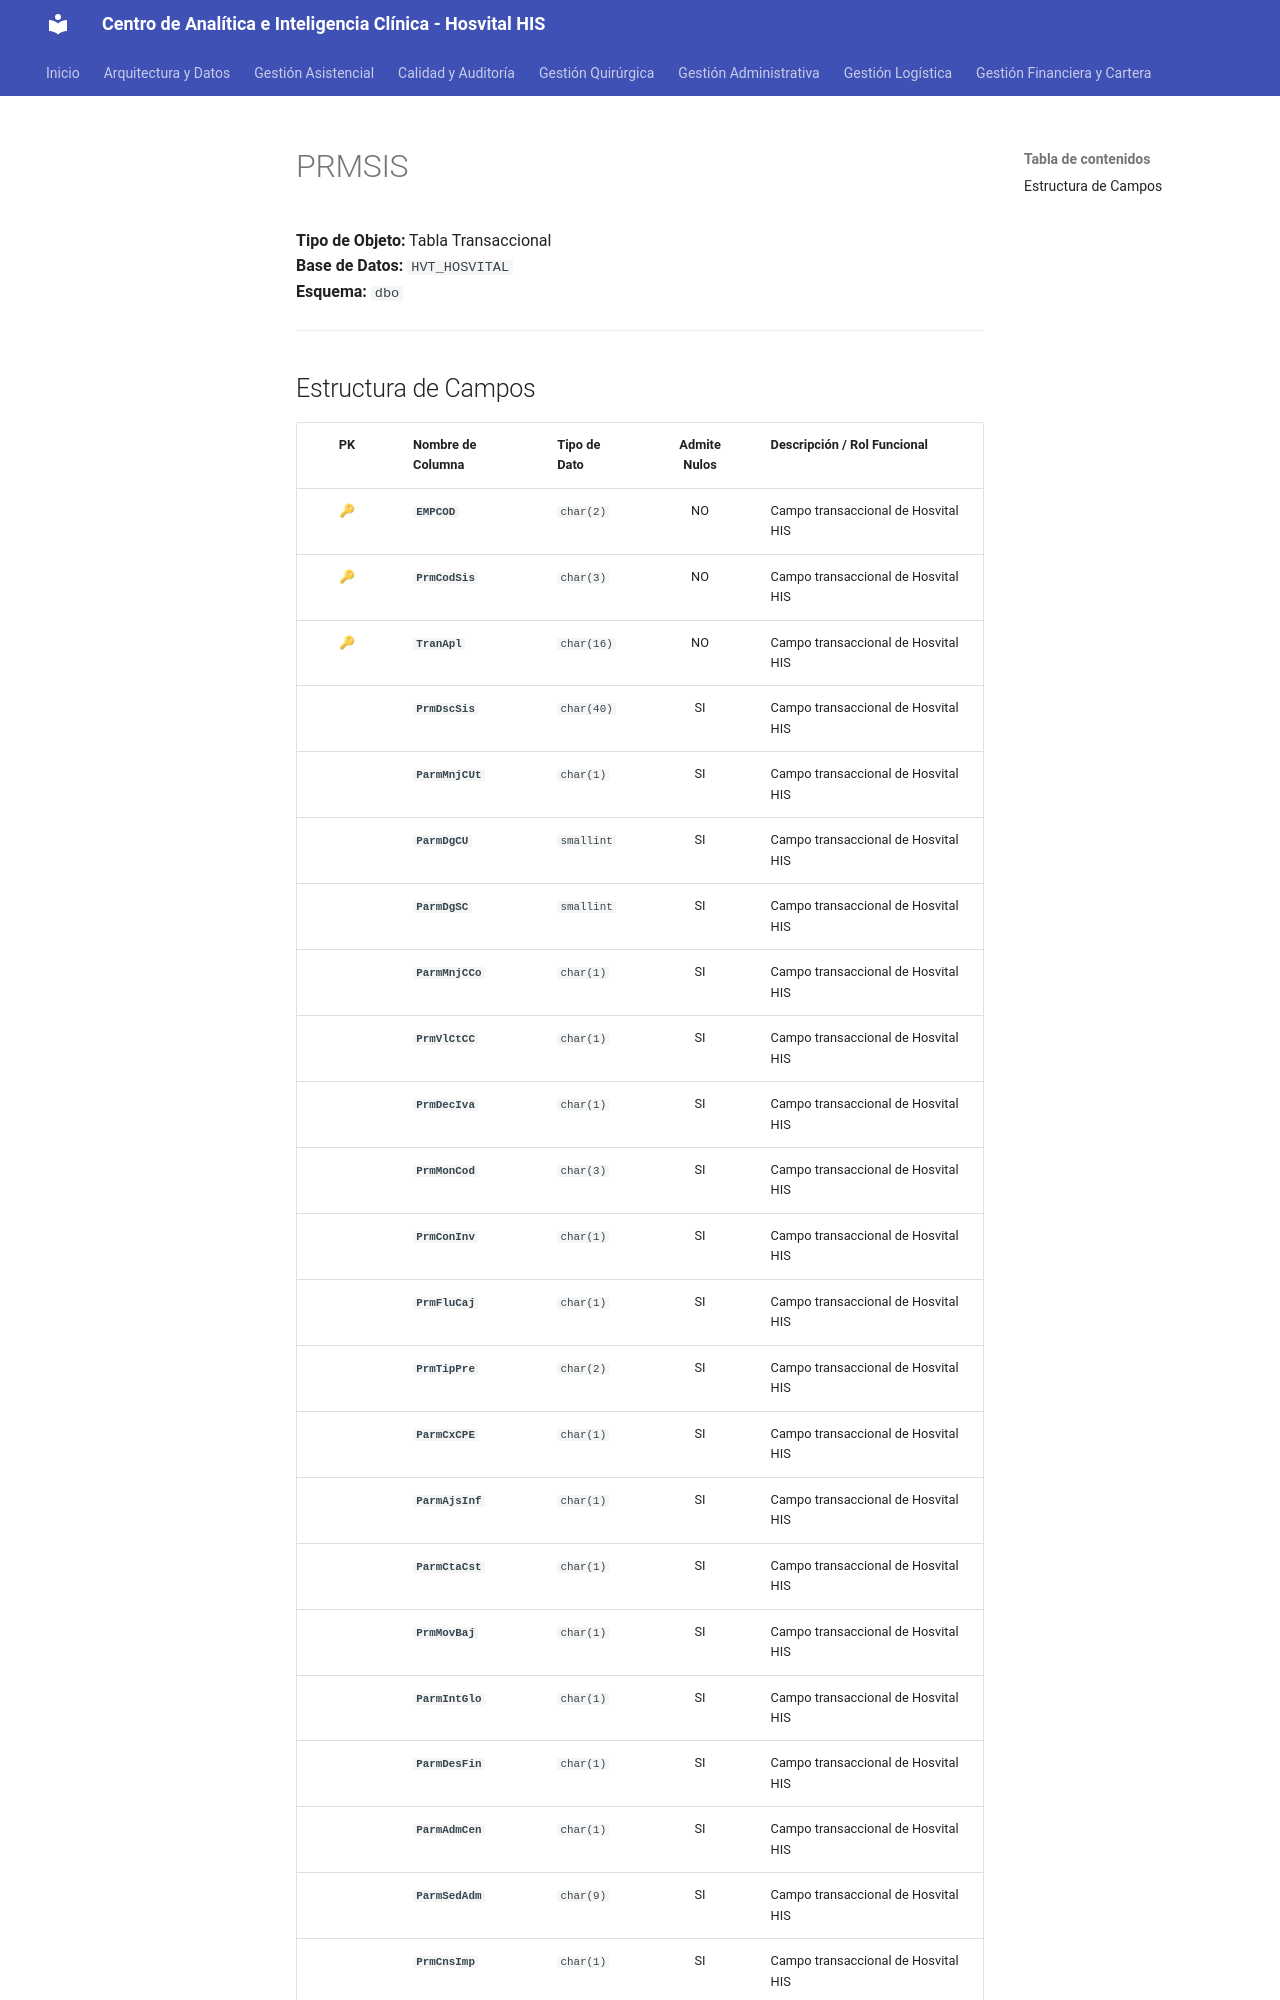

repository: SoporteSaludtech/superset-docs · page: diccionario-general/PRMSIS/index.html · generator: mkdocs

# PRMSIS

**Tipo de Objeto:** Tabla Transaccional  
**Base de Datos:** `HVT_HOSVITAL`  
**Esquema:** `dbo`

---

## Estructura de Campos

| PK | Nombre de Columna | Tipo de Dato | Admite Nulos | Descripción / Rol Funcional |
| :-: | :--- | :--- | :-: | :--- |
| 🔑 | **`EMPCOD`** | `char(2)` | NO | Campo transaccional de Hosvital HIS |
| 🔑 | **`PrmCodSis`** | `char(3)` | NO | Campo transaccional de Hosvital HIS |
| 🔑 | **`TranApl`** | `char(16)` | NO | Campo transaccional de Hosvital HIS |
|  | **`PrmDscSis`** | `char(40)` | SI | Campo transaccional de Hosvital HIS |
|  | **`ParmMnjCUt`** | `char(1)` | SI | Campo transaccional de Hosvital HIS |
|  | **`ParmDgCU`** | `smallint` | SI | Campo transaccional de Hosvital HIS |
|  | **`ParmDgSC`** | `smallint` | SI | Campo transaccional de Hosvital HIS |
|  | **`ParmMnjCCo`** | `char(1)` | SI | Campo transaccional de Hosvital HIS |
|  | **`PrmVlCtCC`** | `char(1)` | SI | Campo transaccional de Hosvital HIS |
|  | **`PrmDecIva`** | `char(1)` | SI | Campo transaccional de Hosvital HIS |
|  | **`PrmMonCod`** | `char(3)` | SI | Campo transaccional de Hosvital HIS |
|  | **`PrmConInv`** | `char(1)` | SI | Campo transaccional de Hosvital HIS |
|  | **`PrmFluCaj`** | `char(1)` | SI | Campo transaccional de Hosvital HIS |
|  | **`PrmTipPre`** | `char(2)` | SI | Campo transaccional de Hosvital HIS |
|  | **`ParmCxCPE`** | `char(1)` | SI | Campo transaccional de Hosvital HIS |
|  | **`ParmAjsInf`** | `char(1)` | SI | Campo transaccional de Hosvital HIS |
|  | **`ParmCtaCst`** | `char(1)` | SI | Campo transaccional de Hosvital HIS |
|  | **`PrmMovBaj`** | `char(1)` | SI | Campo transaccional de Hosvital HIS |
|  | **`ParmIntGlo`** | `char(1)` | SI | Campo transaccional de Hosvital HIS |
|  | **`ParmDesFin`** | `char(1)` | SI | Campo transaccional de Hosvital HIS |
|  | **`ParmAdmCen`** | `char(1)` | SI | Campo transaccional de Hosvital HIS |
|  | **`ParmSedAdm`** | `char(9)` | SI | Campo transaccional de Hosvital HIS |
|  | **`PrmCnsImp`** | `char(1)` | SI | Campo transaccional de Hosvital HIS |
|  | **`PrmCntInv`** | `char(1)` | SI | Campo transaccional de Hosvital HIS |
|  | **`PrmCntAEnt`** | `char(1)`
